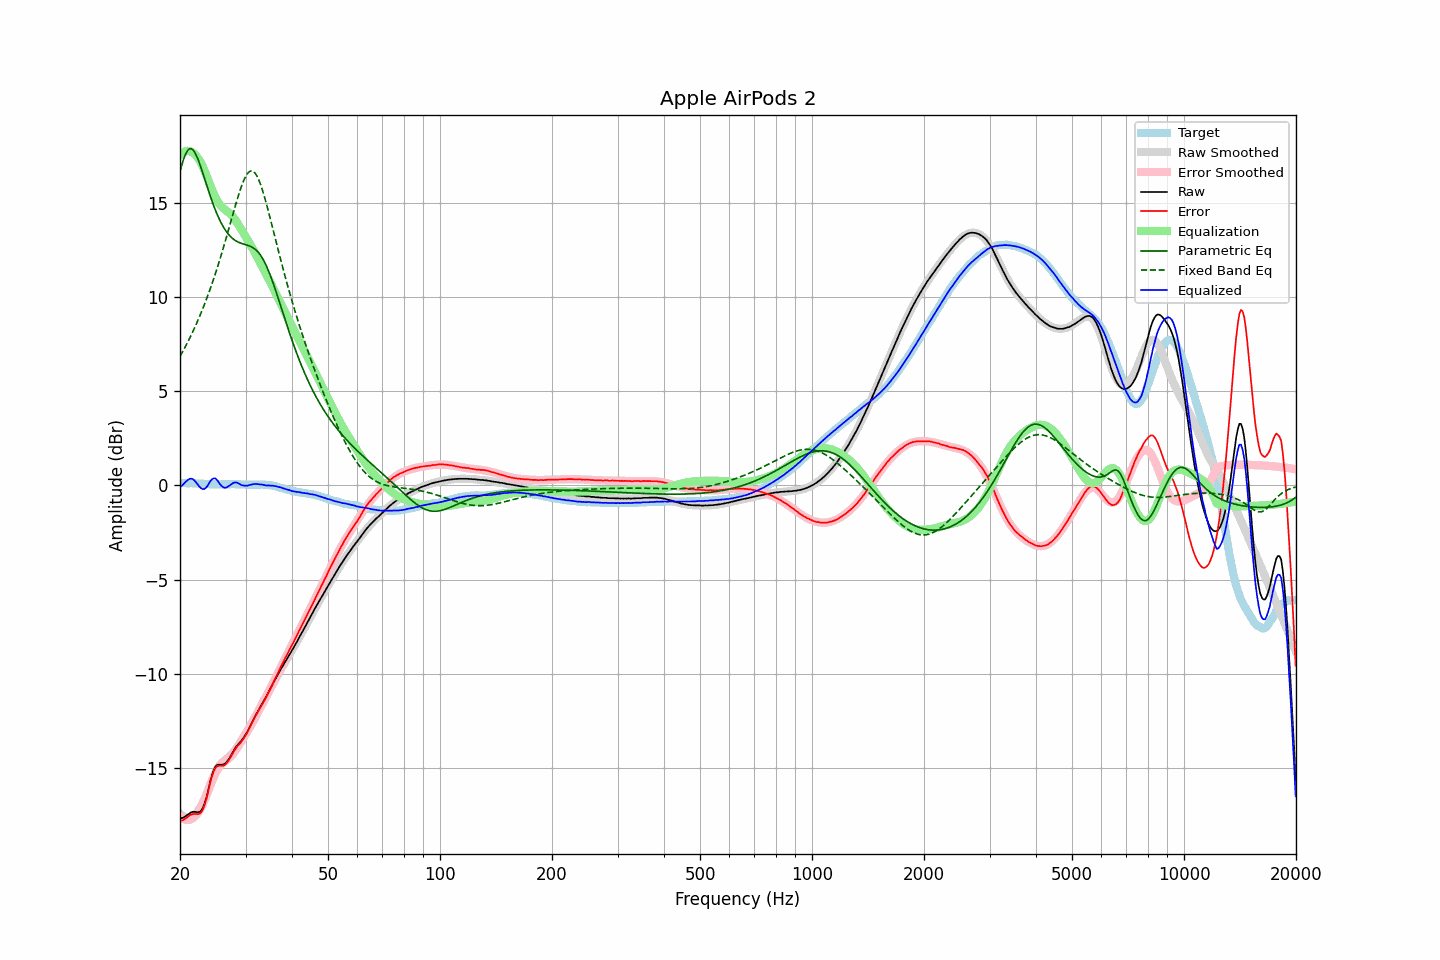

Data behind this chart, as committed beside it:
frequency, raw, error, smoothed, error_smoothed, equalization, parametric_eq, fixed_band_eq, equalized_raw, equalized_smoothed, target
20.00, -17.67, -17.79, -17.42, -17.55, 17.55, 16.65, 6.85, -0.12, 0.13, 0.13
20.20, -17.65, -17.77, -17.50, -17.63, 17.63, 16.97, 7.00, -0.02, 0.13, 0.13
20.40, -17.63, -17.75, -17.56, -17.69, 17.69, 17.25, 7.15, 0.06, 0.13, 0.13
20.61, -17.58, -17.70, -17.60, -17.73, 17.73, 17.49, 7.31, 0.15, 0.12, 0.13
20.81, -17.52, -17.63, -17.63, -17.75, 17.75, 17.67, 7.47, 0.23, 0.12, 0.12
21.02, -17.46, -17.57, -17.63, -17.75, 17.75, 17.80, 7.64, 0.30, 0.12, 0.12
21.23, -17.39, -17.50, -17.62, -17.74, 17.74, 17.86, 7.81, 0.35, 0.12, 0.12
21.44, -17.34, -17.46, -17.59, -17.71, 17.71, 17.86, 7.98, 0.37, 0.11, 0.13
21.66, -17.32, -17.43, -17.54, -17.65, 17.65, 17.81, 8.16, 0.34, 0.11, 0.12
21.87, -17.32, -17.43, -17.48, -17.58, 17.58, 17.70, 8.35, 0.27, 0.11, 0.12
22.09, -17.33, -17.43, -17.39, -17.50, 17.50, 17.54, 8.54, 0.17, 0.11, 0.11
22.31, -17.34, -17.44, -17.29, -17.39, 17.39, 17.35, 8.73, 0.05, 0.10, 0.11
22.54, -17.33, -17.42, -17.17, -17.27, 17.27, 17.12, 8.93, -0.06, 0.10, 0.10
22.76, -17.27, -17.36, -17.03, -17.12, 17.12, 16.88, 9.13, -0.15, 0.10, 0.10
22.99, -17.14, -17.23, -16.86, -16.95, 16.95, 16.62, 9.34, -0.19, 0.09, 0.10
23.22, -16.95, -17.03, -16.67, -16.76, 16.76, 16.36, 9.56, -0.19, 0.09, 0.09
23.45, -16.69, -16.77, -16.46, -16.55, 16.55, 16.09, 9.78, -0.14, 0.08, 0.09
23.69, -16.36, -16.44, -16.25, -16.33, 16.33, 15.82, 10.01, -0.04, 0.08, 0.08
23.92, -16.00, -16.07, -16.03, -16.11, 16.11, 15.56, 10.24, 0.10, 0.07, 0.07
24.16, -15.65, -15.71, -15.82, -15.89, 15.89, 15.31, 10.48, 0.24, 0.07, 0.07
24.40, -15.34, -15.41, -15.61, -15.67, 15.67, 15.06, 10.72, 0.33, 0.07, 0.07
24.65, -15.10, -15.17, -15.41, -15.48, 15.48, 14.83, 10.98, 0.38, 0.07, 0.07
24.89, -14.92, -14.98, -15.23, -15.29, 15.29, 14.61, 11.23, 0.38, 0.06, 0.07
25.14, -14.84, -14.90, -15.07, -15.13, 15.13, 14.40, 11.50, 0.29, 0.06, 0.07
25.39, -14.82, -14.87, -14.93, -14.99, 14.99, 14.21, 11.77, 0.18, 0.06, 0.06
25.65, -14.82, -14.87, -14.82, -14.88, 14.88, 14.03, 12.04, 0.06, 0.06, 0.06
25.91, -14.82, -14.87, -14.72, -14.78, 14.78, 13.87, 12.33, -0.04, 0.06, 0.06
26.16, -14.80, -14.86, -14.64, -14.70, 14.70, 13.72, 12.61, -0.10, 0.06, 0.07
26.43, -14.76, -14.82, -14.57, -14.63, 14.63, 13.58, 12.91, -0.13, 0.06, 0.07
26.69, -14.68, -14.74, -14.51, -14.57, 14.57, 13.45, 13.21, -0.11, 0.07, 0.07
26.96, -14.56, -14.62, -14.44, -14.51, 14.51, 13.34, 13.51, -0.05, 0.07, 0.07
27.23, -14.43, -14.50, -14.37, -14.43, 14.43, 13.25, 13.81, 0.00, 0.07, 0.07
27.50, -14.28, -14.34, -14.28, -14.35, 14.35, 13.16, 14.11, 0.07, 0.07, 0.07
27.77, -14.12, -14.19, -14.18, -14.25, 14.25, 13.08, 14.42, 0.13, 0.06, 0.08
28.05, -13.98, -14.04, -14.07, -14.13, 14.13, 13.02, 14.72, 0.16, 0.06, 0.07
28.33, -13.85, -13.91, -13.95, -14.01, 14.01, 12.97, 15.01, 0.16, 0.06, 0.07
28.62, -13.75, -13.81, -13.82, -13.88, 13.88, 12.92, 15.29, 0.13, 0.06, 0.06
28.90, -13.66, -13.72, -13.68, -13.74, 13.74, 12.88, 15.56, 0.08, 0.06, 0.07
29.19, -13.57, -13.62, -13.55, -13.60, 13.60, 12.85, 15.82, 0.03, 0.05, 0.06
29.48, -13.46, -13.50, -13.41, -13.46, 13.46, 12.82, 16.05, 0.01, 0.05, 0.05
29.78, -13.33, -13.37, -13.27, -13.32, 13.32, 12.79, 16.25, -0.01, 0.05, 0.05
30.08, -13.19, -13.24, -13.14, -13.18, 13.18, 12.77, 16.42, -0.01, 0.04, 0.05
30.38, -13.05, -13.09, -13.00, -13.04, 13.04, 12.74, 16.55, -0.01, 0.04, 0.04
30.68, -12.88, -12.91, -12.85, -12.89, 12.89, 12.71, 16.64, 0.02, 0.04, 0.04
30.99, -12.71, -12.75, -12.71, -12.75, 12.75, 12.68, 16.69, 0.04, 0.04, 0.04
31.30, -12.54, -12.58, -12.56, -12.60, 12.60, 12.63, 16.68, 0.06, 0.04, 0.04
31.61, -12.37, -12.40, -12.40, -12.44, 12.44, 12.58, 16.63, 0.07, 0.04, 0.04
31.93, -12.20, -12.24, -12.24, -12.28, 12.28, 12.52, 16.54, 0.08, 0.04, 0.04
32.24, -12.05, -12.09, -12.08, -12.12, 12.12, 12.44, 16.39, 0.07, 0.04, 0.05
32.57, -11.89, -11.93, -11.91, -11.96, 11.96, 12.34, 16.21, 0.07, 0.04, 0.04
32.89, -11.74, -11.78, -11.75, -11.79, 11.79, 12.23, 16.00, 0.06, 0.04, 0.05
33.22, -11.59, -11.63, -11.59, -11.63, 11.63, 12.10, 15.75, 0.05, 0.04, 0.05
33.55, -11.45, -11.49, -11.43, -11.47, 11.47, 11.95, 15.47, 0.03, 0.04, 0.05
33.89, -11.30, -11.33, -11.28, -11.31, 11.31, 11.78, 15.18, 0.01, 0.03, 0.04
34.23, -11.15, -11.17, -11.12, -11.15, 11.15, 11.60, 14.87, -0.00, 0.03, 0.03
34.57, -10.98, -11.00, -10.96, -10.98, 10.98, 11.40, 14.54, 0.00, 0.02, 0.03
34.92, -10.82, -10.83, -10.81, -10.81, 10.81, 11.19, 14.21, -0.01, 0.01, 0.01
35.27, -10.65, -10.66, -10.65, -10.64, 10.64, 10.96, 13.88, -0.01, -0.01, 0.01
35.62, -10.49, -10.46, -10.49, -10.47, 10.47, 10.72, 13.54, -0.02, -0.02, -0.02
35.97, -10.33, -10.29, -10.34, -10.29, 10.29, 10.47, 13.20, -0.03, -0.04, -0.03
... 635 more rows
